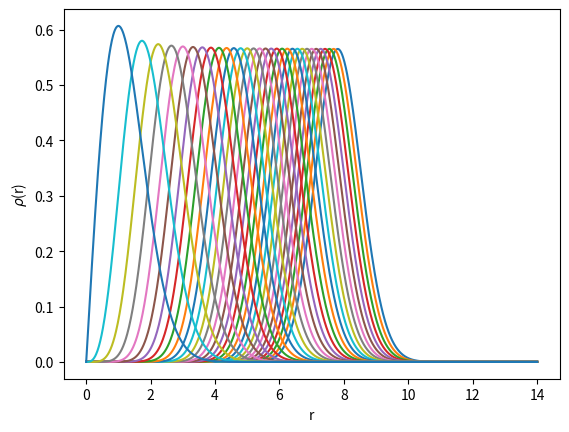

This figure's Python source:
import numpy as np
import matplotlib.pyplot as plt
x=np.linspace(0,14,1000)
i=30
y=0
while i>=0:
    s=1
    m=i
    n=m
    while n > 0:
        s = s * n
        n = n - 1
    #print s
    m1=m/2.0
    N=1/(2**m1*s**0.5)
    #print N
    y=N**2*np.exp(-x**2/2)*x**(2*m+1)
    i=i-1
    plt.plot(x,y)
plt.xlabel('r')
plt.ylabel(r'$\rho$(r)')

plt.show()
